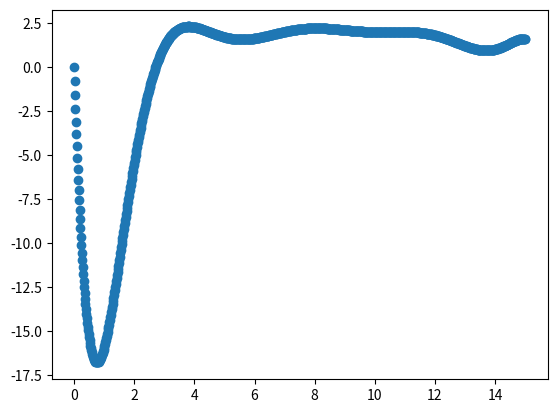

Write the Python code that produced this figure.
import numpy as np
import matplotlib.pyplot as plt

# x,y为题目给定数据
x = [0, 3, 5, 7, 9, 11, 12, 13, 14, 15]
y = [0, 1.2, 1.7, 2.0, 2.1, 2.0, 1.8, 1.2, 1.0, 1.6]

# n+1为最终画图点的个数
n = 999

# 将x，y转化为array格式，并求长度
data_x = np.array(x)
sx = len(data_x)
data_y = np.array(y)

# x_为n+1个点的横坐标，y_为对应的值
x_ = np.linspace(x[0], x[sx - 1], n)
y_ = np.zeros(shape=(1, n))

# 最终的拉格朗日函数有sx个基函数
# 对每个基函数分别求对应的y值，存储在tmp中
# 最后求和得到最终的函数的y值
for i in range(sx):
    tmp = np.zeros(shape=(1, n))
    tmp += data_y[i]
    for j in range(sx):
        if j == i:
            continue
        else:
            tmp = tmp * (x_ - data_x[j]) / (data_x[i] - data_x[j])
    y_ += tmp

# 画图
fig = plt.figure()
ax = fig.add_subplot(111)
ax.scatter(x_, y_)
plt.show()
